Run: headless pygame with SDL's dummy video driver; simulated clock (each Clock.tick advances the game by its frame time, no real sleeping); random seed 0; keys injected as events and as key.get_pressed() state; no mouse input.
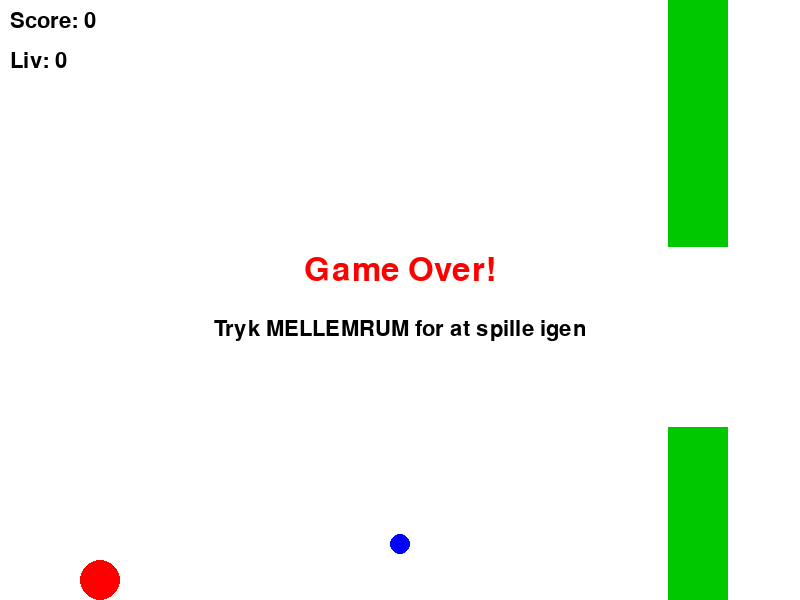
Frame 1 of 4 · flips 1–60 · no input
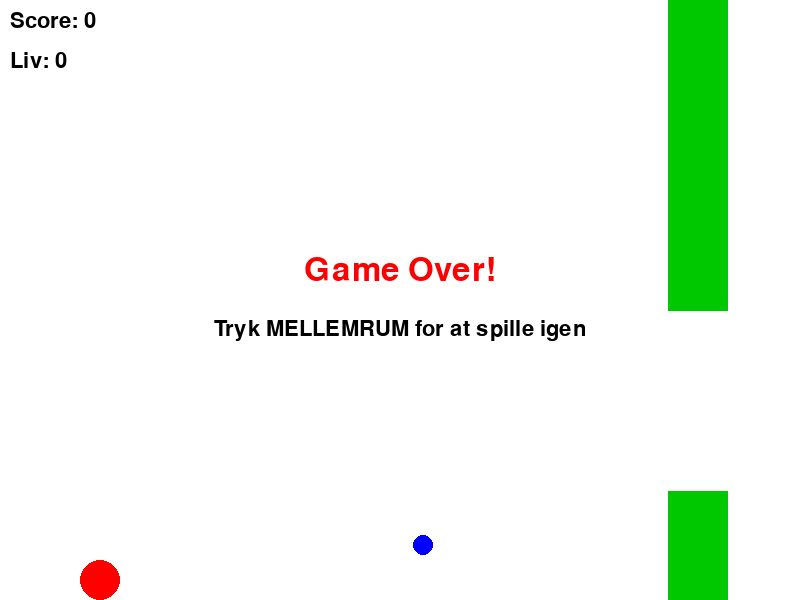
Frame 2 of 4 · flips 61–180 · tapped SPACE, RETURN · held RIGHT (→), D
Frame 3 of 4 · flips 181–300 · held DOWN (↓), S · screen unchanged from frame 2, image omitted
Frame 4 of 4 · flips 301–420 · held LEFT (←), A, UP (↑), W · screen unchanged from frame 3, image omitted

The pygame program that drew these frames:

import pygame
import sys
import random

# --- Initialiser pygame ---
pygame.init()

# --- Farver ---
HVID = (255, 255, 255)
SORT = (0, 0, 0)
RØD = (255, 0, 0)
GRØN = (0, 200, 0)
BLÅ = (0, 0, 255)
GUL = (255, 200, 0)

# --- Skærm ---
SKÆRM_STØRRELSE = (800, 600)
skærm = pygame.display.set_mode(SKÆRM_STØRRELSE)
pygame.display.set_caption("Fluppy Happy Birds")
clock = pygame.time.Clock()
font = pygame.font.SysFont("arial", 32)
stor_font = pygame.font.SysFont("arial", 48)

# --- Konstanter for spillet ---
TYNGDEKRAFT = 0.5
HOP_STYRKE = -8
HINDER_FART = 4
HINDER_AFSTAND = 300  # pixels mellem hver forhindring
HINDER_ÅBNING = 180   # hvor stort et hul fuglen skal flyve igennem


class Fugl:
    def __init__(self):
        self.x = 100
        self.y = SKÆRM_STØRRELSE[1] // 2
        self.radius = 20
        self.farve = RØD
        self.hastighed_y = 0
        self.liv = 3

    def hop(self):
        self.hastighed_y = HOP_STYRKE

    def opdater(self):
        self.hastighed_y += TYNGDEKRAFT
        self.y += self.hastighed_y

        # Kan ikke flyve uden for skærmen (top/bund tæller som ramt)
        if self.y - self.radius < 0:
            self.y = self.radius
            self.hastighed_y = 0
        if self.y + self.radius > SKÆRM_STØRRELSE[1]:
            self.y = SKÆRM_STØRRELSE[1] - self.radius
            self.liv = 0  # ramte jorden

    def tegn(self):
        pygame.draw.circle(skærm, self.farve, (self.x, int(self.y)), self.radius)

    def get_rect(self):
        return pygame.Rect(
            self.x - self.radius, self.y - self.radius,
            self.radius * 2, self.radius * 2
        )


class Hinder:
    """Et par af forhindringer (top + bund) med en åbning imellem, ligesom rør i Flappy Bird."""

    def __init__(self, x):
        self.x = x
        self.bredde = 60
        self.farve = GRØN
        self.passeret = False  # bruges til scoring
        self.top_højde = random.randint(50, SKÆRM_STØRRELSE[1] - HINDER_ÅBNING - 50)
        self.bund_y = self.top_højde + HINDER_ÅBNING

    def opdater(self):
        self.x -= HINDER_FART

    def er_uden_for_skærm(self):
        return self.x + self.bredde < 0

    def tegn(self):
        pygame.draw.rect(skærm, self.farve, (self.x, 0, self.bredde, self.top_højde))
        pygame.draw.rect(
            skærm, self.farve,
            (self.x, self.bund_y, self.bredde, SKÆRM_STØRRELSE[1] - self.bund_y)
        )

    def kolliderer_med(self, fugl_rect):
        top_rect = pygame.Rect(self.x, 0, self.bredde, self.top_højde)
        bund_rect = pygame.Rect(self.x, self.bund_y, self.bredde, SKÆRM_STØRRELSE[1] - self.bund_y)
        return fugl_rect.colliderect(top_rect) or fugl_rect.colliderect(bund_rect)


class PowerUp:
    def __init__(self):
        self.respawn()
        self.radius = 10
        self.farve = BLÅ

    def respawn(self):
        self.x = random.randint(400, SKÆRM_STØRRELSE[0] - 50)
        self.y = random.randint(50, SKÆRM_STØRRELSE[1] - 50)

    def opdater(self):
        self.x -= HINDER_FART  # flyder med samme fart som forhindringerne

    def tegn(self):
        pygame.draw.circle(skærm, self.farve, (int(self.x), int(self.y)), self.radius)

    def get_rect(self):
        return pygame.Rect(self.x - self.radius, self.y - self.radius, self.radius * 2, self.radius * 2)


def ny_spil_tilstand():
    fugl = Fugl()
    hindre = [Hinder(SKÆRM_STØRRELSE[0] + i * HINDER_AFSTAND) for i in range(3)]
    power_up = PowerUp()
    return fugl, hindre, power_up, 0  # sidste værdi = score


def tegn_tekst(tekst, font, farve, x, y, centreret=False):
    overflade = font.render(tekst, True, farve)
    rect = overflade.get_rect()
    if centreret:
        rect.center = (x, y)
    else:
        rect.topleft = (x, y)
    skærm.blit(overflade, rect)


def main():
    fugl, hindre, power_up, score = ny_spil_tilstand()
    spillet_er_slut = False

    while True:
        for event in pygame.event.get():
            if event.type == pygame.QUIT:
                pygame.quit()
                sys.exit()
            if event.type == pygame.KEYDOWN:
                if event.key == pygame.K_SPACE:
                    if spillet_er_slut:
                        fugl, hindre, power_up, score = ny_spil_tilstand()
                        spillet_er_slut = False
                    else:
                        fugl.hop()

        skærm.fill(HVID)

        if not spillet_er_slut:
            fugl.opdater()

            # Opdater forhindringer og tilføj nye når de forsvinder ud af skærmen
            for hinder in hindre:
                hinder.opdater()
            if hindre[0].er_uden_for_skærm():
                hindre.pop(0)
                ny_x = hindre[-1].x + HINDER_AFSTAND
                hindre.append(Hinder(ny_x))

            # Kollision med forhindringer
            fugl_rect = fugl.get_rect()
            for hinder in hindre:
                if hinder.kolliderer_med(fugl_rect):
                    fugl.liv -= 1
                    if fugl.liv <= 0:
                        spillet_er_slut = True

                # Score når fuglen passerer en forhindring
                if not hinder.passeret and hinder.x + hinder.bredde < fugl.x:
                    hinder.passeret = True
                    score += 1

            if fugl.liv <= 0:
                spillet_er_slut = True

            # Power-up
            power_up.opdater()
            if power_up.x < -50:
                power_up.respawn()
                power_up.x = SKÆRM_STØRRELSE[0] + 50
            if fugl_rect.colliderect(power_up.get_rect()):
                score += 10
                power_up.respawn()
                power_up.x = SKÆRM_STØRRELSE[0] + 50

        # --- Tegning ---
        for hinder in hindre:
            hinder.tegn()
        power_up.tegn()
        fugl.tegn()

        tegn_tekst(f"Score: {score}", font, SORT, 10, 10)
        tegn_tekst(f"Liv: {fugl.liv}", font, SORT, 10, 50)

        if spillet_er_slut:
            tegn_tekst(
                "Game Over!", stor_font, RØD,
                SKÆRM_STØRRELSE[0] // 2, SKÆRM_STØRRELSE[1] // 2 - 30, centreret=True
            )
            tegn_tekst(
                "Tryk MELLEMRUM for at spille igen", font, SORT,
                SKÆRM_STØRRELSE[0] // 2, SKÆRM_STØRRELSE[1] // 2 + 30, centreret=True
            )

        pygame.display.flip()
        clock.tick(60)


if __name__ == "__main__":
    main()
